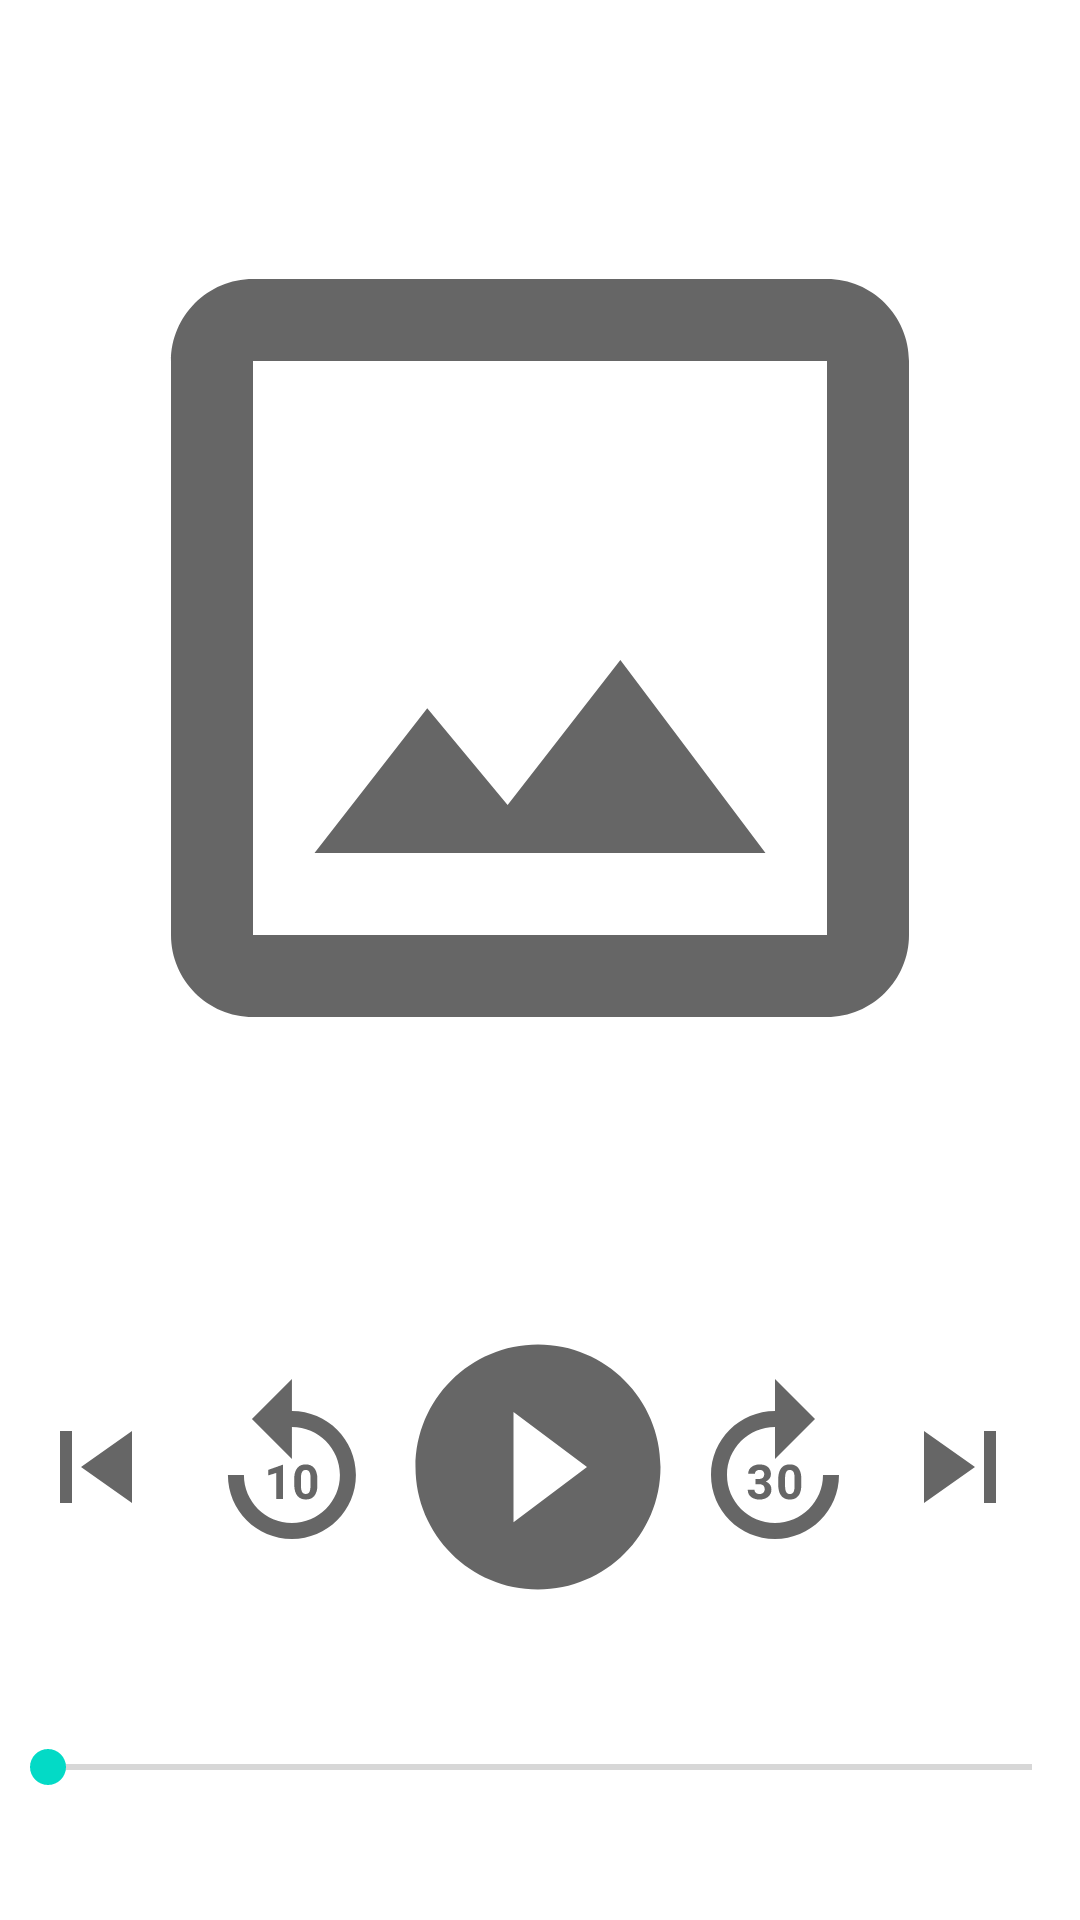

Write the Android layout XML for this screen, with the resource values it uses.
<!-- AndroidManifest.xml: application theme AppTheme -->
<!-- res/layout/fragment_media_player.xml -->
<?xml version="1.0" encoding="utf-8"?>
<layout xmlns:android="http://schemas.android.com/apk/res/android"
    xmlns:app="http://schemas.android.com/apk/res-auto"
    xmlns:tools="http://schemas.android.com/tools"
    tools:context=".view.MediaPlayerFragment">

    <androidx.constraintlayout.widget.ConstraintLayout
        android:layout_width="match_parent"
        android:layout_height="match_parent">

        <ImageView
            android:id="@+id/item_image"
            android:layout_width="match_parent"
            android:layout_height="400dp"
            android:layout_margin="16dp"
            android:src="@drawable/ic_crop_original"
            app:layout_constraintEnd_toEndOf="parent"
            app:layout_constraintStart_toStartOf="parent"
            app:layout_constraintTop_toTopOf="parent" />

        <ImageButton
            android:id="@+id/play_button"
            android:layout_width="98dp"
            android:layout_height="98dp"
            android:layout_marginTop="24dp"
            android:background="@android:color/transparent"
            android:src="@drawable/ic_play_circle_filled"
            app:layout_constraintEnd_toEndOf="parent"
            app:layout_constraintHorizontal_bias="0.498"
            app:layout_constraintStart_toStartOf="parent"
            app:layout_constraintTop_toBottomOf="@id/item_image" />

        <ImageButton
            android:id="@+id/replay_button"
            android:layout_width="64dp"
            android:layout_height="64dp"
            android:background="@android:color/transparent"
            android:src="@drawable/ic_replay_10"
            app:layout_constraintBottom_toBottomOf="@id/play_button"
            app:layout_constraintEnd_toStartOf="@id/play_button"
            app:layout_constraintStart_toEndOf="@id/previous_button"
            app:layout_constraintTop_toTopOf="@id/play_button" />

        <ImageButton
            android:id="@+id/previous_button"
            android:layout_width="64dp"
            android:layout_height="64dp"
            android:background="@android:color/transparent"
            android:src="@drawable/ic_skip_previous"
            app:layout_constraintBottom_toBottomOf="@id/replay_button"
            app:layout_constraintStart_toStartOf="parent"
            app:layout_constraintTop_toTopOf="@id/replay_button" />

        <ImageButton
            android:id="@+id/forward_button"
            android:layout_width="64dp"
            android:layout_height="64dp"
            android:background="@android:color/transparent"
            android:src="@drawable/ic_forward_30"
            app:layout_constraintBottom_toBottomOf="@id/play_button"
            app:layout_constraintEnd_toStartOf="@id/next_button"
            app:layout_constraintStart_toEndOf="@id/play_button"
            app:layout_constraintTop_toTopOf="@id/play_button" />

        <ImageButton
            android:id="@+id/next_button"
            android:layout_width="64dp"
            android:layout_height="64dp"
            android:layout_marginEnd="8dp"
            android:background="@android:color/transparent"
            android:src="@drawable/ic_skip_next"
            app:layout_constraintBottom_toBottomOf="@id/forward_button"
            app:layout_constraintEnd_toEndOf="parent"
            app:layout_constraintTop_toTopOf="@id/forward_button" />

        <SeekBar
            android:id="@+id/episode_seekbar"
            style="@style/DefaultSeekBar"
            android:layout_width="match_parent"
            android:layout_height="wrap_content"
            app:layout_constraintBottom_toBottomOf="parent"
            app:layout_constraintEnd_toEndOf="parent"
            app:layout_constraintStart_toStartOf="parent"
            app:layout_constraintTop_toBottomOf="@id/play_button"
            tools:progress="50" />

        <TextView
            android:id="@+id/episode_playback_speed"
            android:layout_width="48dp"
            android:layout_height="wrap_content"
            android:gravity="center"
            android:layout_marginBottom="8dp"
            android:layout_marginStart="8dp"
            android:clickable="true"
            android:focusable="true"
            app:layout_constraintBottom_toTopOf="@id/episode_seekbar"
            app:layout_constraintStart_toStartOf="parent"
            tools:text="1x" />

        <TextView
            android:id="@+id/episode_position_txt"
            android:layout_width="wrap_content"
            android:layout_height="wrap_content"
            android:layout_marginBottom="8dp"
            android:layout_marginEnd="8dp"
            app:layout_constraintBottom_toTopOf="@id/episode_seekbar"
            app:layout_constraintEnd_toEndOf="parent"
            tools:text="99:99" />

    </androidx.constraintlayout.widget.ConstraintLayout>
</layout>
<!-- resources referenced by this layout -->
<resources>
  <!-- drawable ic_crop_original (drawable) -->
  <vector xmlns:android="http://schemas.android.com/apk/res/android"
    android:width="400dp"
    android:height="400dp"
    android:tint="?attr/colorControlNormal"
    android:viewportHeight="24"
    android:viewportWidth="24">
    <path
      android:fillColor="@android:color/white"
      android:pathData="M19,3L5,3c-1.1,0 -2,0.9 -2,2v14c0,1.1 0.9,2 2,2h14c1.1,0 2,-0.9 2,-2L21,5c0,-1.1 -0.9,-2 -2,-2zM19,19L5,19L5,5h14v14zM13.96,12.29l-2.75,3.54 -1.96,-2.36L6.5,17h11l-3.54,-4.71z" />
  </vector>
  <!-- drawable ic_forward_30 (drawable) -->
  <vector xmlns:android="http://schemas.android.com/apk/res/android"
    android:width="64dp"
    android:height="64dp"
    android:tint="?attr/colorControlNormal"
    android:viewportHeight="24"
    android:viewportWidth="24">
    <path
      android:fillColor="@android:color/white"
      android:pathData="M18,13c0,3.31 -2.69,6 -6,6s-6,-2.69 -6,-6s2.69,-6 6,-6v4l5,-5l-5,-5v4c-4.42,0 -8,3.58 -8,8c0,4.42 3.58,8 8,8s8,-3.58 8,-8H18z" />
    <path
      android:fillColor="@android:color/white"
      android:pathData="M10.06,15.38c-0.29,0 -0.62,-0.17 -0.62,-0.54H8.59c0,0.97 0.9,1.23 1.45,1.23c0.87,0 1.51,-0.46 1.51,-1.25c0,-0.66 -0.45,-0.9 -0.71,-1c0.11,-0.05 0.65,-0.32 0.65,-0.92c0,-0.21 -0.05,-1.22 -1.44,-1.22c-0.62,0 -1.4,0.35 -1.4,1.16h0.85c0,-0.34 0.31,-0.48 0.57,-0.48c0.59,0 0.58,0.5 0.58,0.54c0,0.52 -0.41,0.59 -0.63,0.59H9.56v0.66h0.45c0.65,0 0.7,0.42 0.7,0.64C10.71,15.11 10.5,15.38 10.06,15.38z" />
    <path
      android:fillColor="@android:color/white"
      android:pathData="M13.85,11.68c-0.14,0 -1.44,-0.08 -1.44,1.82v0.74c0,1.9 1.31,1.82 1.44,1.82c0.14,0 1.44,0.09 1.44,-1.82V13.5C15.3,11.59 13.99,11.68 13.85,11.68zM14.45,14.35c0,0.77 -0.21,1.03 -0.59,1.03c-0.38,0 -0.6,-0.26 -0.6,-1.03v-0.97c0,-0.75 0.22,-1.01 0.59,-1.01c0.38,0 0.6,0.26 0.6,1.01V14.35z" />
  </vector>
  <!-- drawable ic_play_circle_filled (drawable) -->
  <vector android:height="98dp" android:tint="?attr/colorControlNormal"
      android:viewportHeight="24" android:viewportWidth="24"
      android:width="98dp" xmlns:android="http://schemas.android.com/apk/res/android">
      <path android:fillColor="@android:color/white" android:pathData="M12,2C6.48,2 2,6.48 2,12s4.48,10 10,10 10,-4.48 10,-10S17.52,2 12,2zM10,16.5v-9l6,4.5 -6,4.5z"/>
  </vector>
  <!-- drawable ic_skip_next (drawable) -->
  <vector xmlns:android="http://schemas.android.com/apk/res/android"
      android:width="48dp"
      android:height="48dp"
      android:tint="?attr/colorControlNormal"
      android:viewportHeight="24"
      android:viewportWidth="24">
      <path
          android:fillColor="@android:color/white"
          android:pathData="M6,18l8.5,-6L6,6v12zM16,6v12h2V6h-2z" />
  </vector>
  <!-- drawable ic_skip_previous (drawable) -->
  <vector xmlns:android="http://schemas.android.com/apk/res/android"
      android:width="48dp"
      android:height="48dp"
      android:tint="?attr/colorControlNormal"
      android:viewportHeight="24"
      android:viewportWidth="24">
      <path
          android:fillColor="@android:color/white"
          android:pathData="M6,6h2v12L6,18zM9.5,12l8.5,6L18,6z" />
  </vector>
  <style name="AppTheme" parent="Theme.MaterialComponents.DayNight.NoActionBar">
          <item name="android:statusBarColor" tools:targetApi="1">@android:color/transparent</item>
      </style>
</resources>
